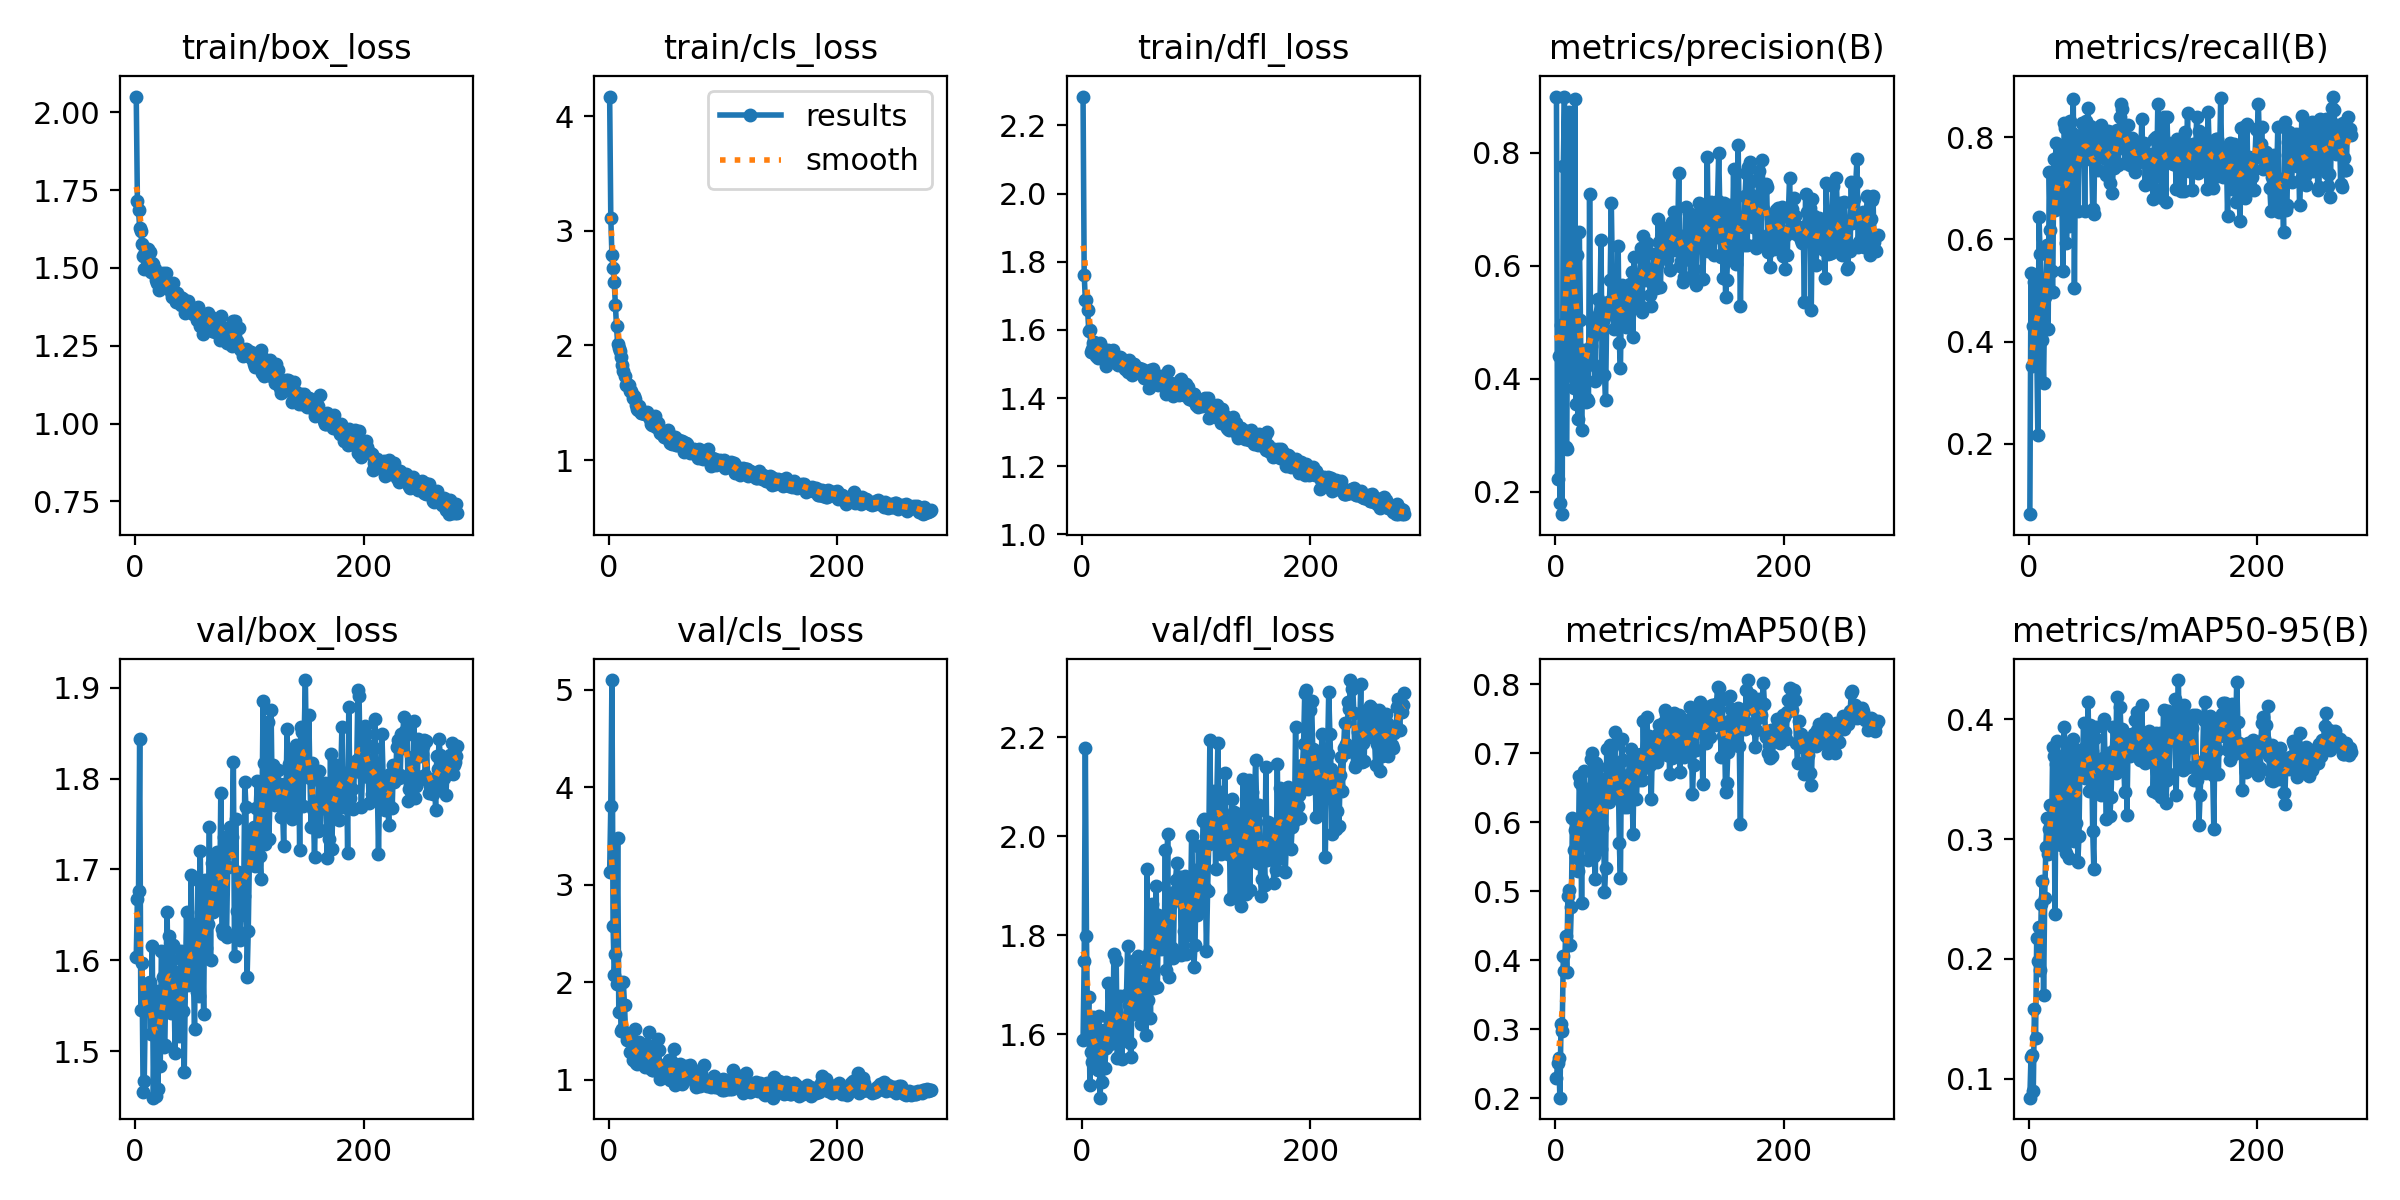

The table this chart was drawn from, first rows:
epoch, time, train/box_loss, train/cls_loss, train/dfl_loss, metrics/precision(B), metrics/recall(B), metrics/mAP50(B), metrics/mAP50-95(B), val/box_loss, val/cls_loss, val/dfl_loss, lr/pg0, lr/pg1, lr/pg2
1, 17.45, 2.05, 4.173, 2.285, 0.899, 0.06265, 0.2291, 0.08419, 1.604, 3.128, 1.588, 0.0004104, 0.0004104, 0.0004104
2, 33.28, 1.716, 3.113, 1.762, 0.2225, 0.534, 0.2507, 0.1182, 1.667, 3.814, 1.748, 0.0008244, 0.0008244, 0.0008244
3, 46.77, 1.685, 2.788, 1.688, 0.4394, 0.3532, 0.2581, 0.1194, 1.676, 5.1, 2.179, 0.001236, 0.001236, 0.001236
4, 61.71, 1.628, 2.679, 1.688, 0.1801, 0.4299, 0.2006, 0.08975, 1.844, 2.582, 1.798, 0.001238, 0.001238, 0.001238
5, 76.14, 1.617, 2.554, 1.659, 0.4952, 0.5158, 0.3068, 0.1585, 1.545, 2.072, 1.609, 0.001234, 0.001234, 0.001234
6, 90.15, 1.578, 2.352, 1.596, 0.1602, 0.5275, 0.2968, 0.1339, 1.597, 2.288, 1.676, 0.001229, 0.001229, 0.001229
7, 105.2, 1.539, 2.166, 1.6, 0.7763, 0.3932, 0.4062, 0.2172, 1.455, 1.979, 1.499, 0.001225, 0.001225, 0.001225
8, 119.2, 1.497, 2.015, 1.536, 0.8977, 0.217, 0.3847, 0.1981, 1.467, 3.478, 1.564, 0.001221, 0.001221, 0.001221
9, 133.5, 1.551, 1.975, 1.544, 0.2797, 0.644, 0.4351, 0.227, 1.555, 1.7, 1.544, 0.001217, 0.001217, 0.001217
10, 146.8, 1.547, 1.951, 1.561, 0.275, 0.5718, 0.3835, 0.1911, 1.557, 2.004, 1.636, 0.001213, 0.001213, 0.001213
11, 160.9, 1.561, 1.898, 1.564, 0.6651, 0.4657, 0.4931, 0.2459, 1.575, 1.501, 1.581, 0.001209, 0.001209, 0.001209
12, 173.9, 1.5, 1.832, 1.523, 0.871, 0.4025, 0.5012, 0.2649, 1.558, 1.521, 1.582, 0.001205, 0.001205, 0.001205
13, 188.1, 1.55, 1.774, 1.558, 0.8253, 0.3198, 0.4219, 0.17, 1.577, 1.999, 1.611, 0.0012, 0.0012, 0.0012
14, 203.7, 1.488, 1.73, 1.518, 0.602, 0.4864, 0.477, 0.2512, 1.519, 1.766, 1.528, 0.001196, 0.001196, 0.001196
15, 221.2, 1.516, 1.659, 1.55, 0.4039, 0.5187, 0.6067, 0.2934, 1.615, 1.466, 1.638, 0.001192, 0.001192, 0.001192
16, 232.7, 1.513, 1.668, 1.56, 0.3838, 0.5882, 0.5604, 0.318, 1.449, 1.405, 1.472, 0.001188, 0.001188, 0.001188
17, 244.3, 1.498, 1.651, 1.546, 0.8948, 0.4255, 0.5884, 0.2874, 1.547, 1.465, 1.578, 0.001184, 0.001184, 0.001184
18, 256, 1.463, 1.656, 1.547, 0.355, 0.7317, 0.5493, 0.3082, 1.451, 1.412, 1.505, 0.00118, 0.00118, 0.00118
19, 266.1, 1.452, 1.603, 1.52, 0.6187, 0.6186, 0.5887, 0.3284, 1.567, 1.291, 1.609, 0.001176, 0.001176, 0.001176
20, 281.9, 1.45, 1.605, 1.524, 0.3293, 0.5374, 0.5298, 0.3014, 1.458, 1.416, 1.532, 0.001172, 0.001172, 0.001172
21, 294.9, 1.43, 1.538, 1.495, 0.6589, 0.4961, 0.6674, 0.3774, 1.547, 1.201, 1.571, 0.001167, 0.001167, 0.001167
22, 308.1, 1.467, 1.563, 1.525, 0.504, 0.7567, 0.6571, 0.369, 1.484, 1.344, 1.578, 0.001163, 0.001163, 0.001163
23, 321.2, 1.45, 1.536, 1.54, 0.3087, 0.6581, 0.4829, 0.2373, 1.61, 1.519, 1.703, 0.001159, 0.001159, 0.001159
24, 333.1, 1.483, 1.482, 1.535, 0.4379, 0.7878, 0.6494, 0.3631, 1.581, 1.173, 1.631, 0.001155, 0.001155, 0.001155
25, 346.4, 1.476, 1.444, 1.533, 0.4508, 0.713, 0.6748, 0.3816, 1.505, 1.165, 1.581, 0.001151, 0.001151, 0.001151
26, 356.9, 1.455, 1.438, 1.531, 0.4404, 0.7623, 0.6241, 0.3484, 1.507, 1.196, 1.584, 0.001147, 0.001147, 0.001147
27, 368.2, 1.482, 1.469, 1.542, 0.3579, 0.678, 0.5897, 0.3192, 1.586, 1.391, 1.594, 0.001143, 0.001143, 0.001143
28, 386.9, 1.439, 1.408, 1.519, 0.3639, 0.7776, 0.5677, 0.2953, 1.653, 1.255, 1.763, 0.001139, 0.001139, 0.001139
29, 400.5, 1.439, 1.412, 1.507, 0.36, 0.6805, 0.5453, 0.3036, 1.563, 1.293, 1.608, 0.001135, 0.001135, 0.001135
30, 415.2, 1.432, 1.407, 1.511, 0.7271, 0.5378, 0.6268, 0.3563, 1.627, 1.254, 1.751, 0.00113, 0.00113, 0.00113
31, 428.4, 1.424, 1.411, 1.506, 0.4576, 0.8281, 0.6925, 0.3935, 1.542, 1.212, 1.552, 0.001126, 0.001126, 0.001126
32, 442.8, 1.407, 1.398, 1.497, 0.499, 0.817, 0.7005, 0.3712, 1.6, 1.132, 1.61, 0.001122, 0.001122, 0.001122
33, 456.3, 1.453, 1.406, 1.52, 0.4748, 0.5938, 0.6046, 0.2888, 1.617, 1.368, 1.678, 0.001118, 0.001118, 0.001118
34, 469.9, 1.421, 1.422, 1.517, 0.4234, 0.6535, 0.5513, 0.3146, 1.575, 1.34, 1.625, 0.001114, 0.001114, 0.001114
35, 482.3, 1.403, 1.376, 1.504, 0.3967, 0.6254, 0.5176, 0.2841, 1.498, 1.488, 1.551, 0.00111, 0.00111, 0.00111
36, 493.3, 1.391, 1.358, 1.494, 0.5091, 0.8323, 0.6856, 0.3638, 1.568, 1.124, 1.619, 0.001106, 0.001106, 0.001106
37, 506.9, 1.42, 1.314, 1.5, 0.5413, 0.7513, 0.6797, 0.3767, 1.587, 1.129, 1.597, 0.001102, 0.001102, 0.001102
38, 517.7, 1.408, 1.301, 1.486, 0.4981, 0.8085, 0.6486, 0.3758, 1.517, 1.104, 1.606, 0.001097, 0.001097, 0.001097
39, 528.4, 1.408, 1.324, 1.497, 0.5193, 0.875, 0.6643, 0.3835, 1.556, 1.097, 1.679, 0.001093, 0.001093, 0.001093
40, 539.4, 1.382, 1.369, 1.475, 0.6449, 0.5048, 0.5611, 0.2985, 1.61, 1.326, 1.777, 0.001089, 0.001089, 0.001089
41, 549.3, 1.403, 1.388, 1.513, 0.4058, 0.7946, 0.5917, 0.3138, 1.544, 1.209, 1.659, 0.001085, 0.001085, 0.001085
42, 560.1, 1.399, 1.288, 1.5, 0.5018, 0.7623, 0.656, 0.3699, 1.545, 1.126, 1.583, 0.001081, 0.001081, 0.001081
43, 571, 1.386, 1.322, 1.494, 0.4067, 0.6549, 0.4997, 0.2806, 1.477, 1.415, 1.554, 0.001077, 0.001077, 0.001077
44, 580.9, 1.354, 1.275, 1.466, 0.3628, 0.7955, 0.5333, 0.303, 1.575, 1.305, 1.722, 0.001073, 0.001073, 0.001073
45, 592.2, 1.381, 1.235, 1.488, 0.5202, 0.7583, 0.7066, 0.3745, 1.653, 1.012, 1.748, 0.001069, 0.001069, 0.001069
46, 603.1, 1.394, 1.254, 1.499, 0.536, 0.8048, 0.6351, 0.357, 1.573, 1.101, 1.641, 0.001064, 0.001064, 0.001064
47, 612.9, 1.372, 1.227, 1.484, 0.5148, 0.8269, 0.6293, 0.3577, 1.602, 1.073, 1.708, 0.00106, 0.00106, 0.00106
48, 623.8, 1.357, 1.257, 1.481, 0.5745, 0.8212, 0.7124, 0.3972, 1.588, 1.036, 1.65, 0.001056, 0.001056, 0.001056
49, 634.5, 1.374, 1.197, 1.479, 0.7115, 0.6552, 0.6646, 0.3508, 1.693, 1.153, 1.758, 0.001052, 0.001052, 0.001052
50, 644.2, 1.371, 1.237, 1.487, 0.5764, 0.8318, 0.7095, 0.378, 1.618, 1.058, 1.7, 0.001048, 0.001048, 0.001048
51, 655, 1.351, 1.19, 1.472, 0.4875, 0.7632, 0.6465, 0.3676, 1.588, 1.043, 1.668, 0.001044, 0.001044, 0.001044
52, 665.5, 1.365, 1.261, 1.478, 0.543, 0.8567, 0.7311, 0.4145, 1.525, 1.099, 1.621, 0.00104, 0.00104, 0.00104
53, 675, 1.368, 1.228, 1.486, 0.5092, 0.7647, 0.6382, 0.34, 1.64, 1.206, 1.727, 0.001035, 0.001035, 0.001035
54, 685.5, 1.332, 1.149, 1.459, 0.5059, 0.8219, 0.6796, 0.395, 1.565, 0.9968, 1.631, 0.001031, 0.001031, 0.001031
55, 697.6, 1.375, 1.184, 1.48, 0.6351, 0.7547, 0.6857, 0.3738, 1.689, 1.022, 1.755, 0.001027, 0.001027, 0.001027
56, 721.5, 1.352, 1.144, 1.46, 0.4638, 0.6597, 0.5699, 0.3068, 1.561, 1.188, 1.598, 0.001023, 0.001023, 0.001023
57, 733.1, 1.315, 1.171, 1.459, 0.4184, 0.6491, 0.5195, 0.275, 1.721, 1.315, 1.934, 0.001019, 0.001019, 0.001019
58, 747.3, 1.342, 1.199, 1.462, 0.5647, 0.8172, 0.721, 0.3848, 1.621, 0.9509, 1.668, 0.001015, 0.001015, 0.001015
59, 759.7, 1.288, 1.132, 1.43, 0.5588, 0.79, 0.6907, 0.3938, 1.618, 1.023, 1.765, 0.001011, 0.001011, 0.001011
60, 770.6, 1.345, 1.132, 1.481, 0.5253, 0.7853, 0.6222, 0.3559, 1.541, 1.066, 1.634, 0.001007, 0.001007, 0.001007
... 222 more rows
